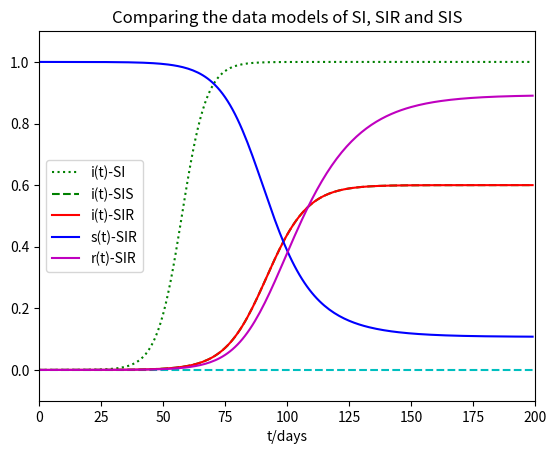

This figure's Python source:
# -*- coding: utf-8 -*-
"""
Created on Tue Apr 26 23:10:46 2022

[redacted]
"""
from scipy.integrate import odeint
from matplotlib import animation
import numpy as np
import matplotlib.pyplot as plt


def dySIS(y,t,lamda,mu):
    dy_dt = lamda*y*(1-y) -mu*y
    return dy_dt
def dySIR(y,t,lamda,mu):
    i,s = y
    di_dt = lamda*s*i - mu*i
    ds_dt = -lamda*s*i
    return np.array([di_dt,ds_dt])


#Setting model parameters
number = 1e6 #total population
lamda  = 0.2 #transmission rate  
sigma  = 2.5 #susceptible persons effectively exposed
mu     = lamda/sigma #Daily cure rate
tEND   = 200 #Predicted date length
t      = np.arange(0.0,tEND,1)
i0     = 1e-5 #Initial value of patient ratio
s0     = 1-i0 #Initial value of the vulnerability ratio
y0     = (i0,s0) #Initial values of differential equations

print("lamda={}\tmu={}\tsigma={}".format(lamda,mu,sigma))
      
ySI  = odeint(dySIS, i0, t,args=(lamda,0))
ySIS = odeint(dySIS, i0, t,args=(lamda,mu))
ySIR = odeint(dySIR, y0, t,args=(lamda,mu))
plt.title("Comparing the data models of SI, SIR and SIS")
plt.xlabel('t/days')
plt.axis([0,tEND,-0.1,1.1])
plt.axhline(y=0,ls="--",c='c')
plt.plot(t,ySI,':g', label='i(t)-SI')
plt.plot(t,ySIS, '--g', label='i(t)-SIS')
plt.plot(t,ySIS[:,0],'-r', label='i(t)-SIR')
plt.plot(t,ySIR[:,1],'-b', label='s(t)-SIR')
plt.plot(t,1-ySIR[:,0]-ySIR[:,1], 'm', label='r(t)-SIR')
plt.legend(loc='best')



